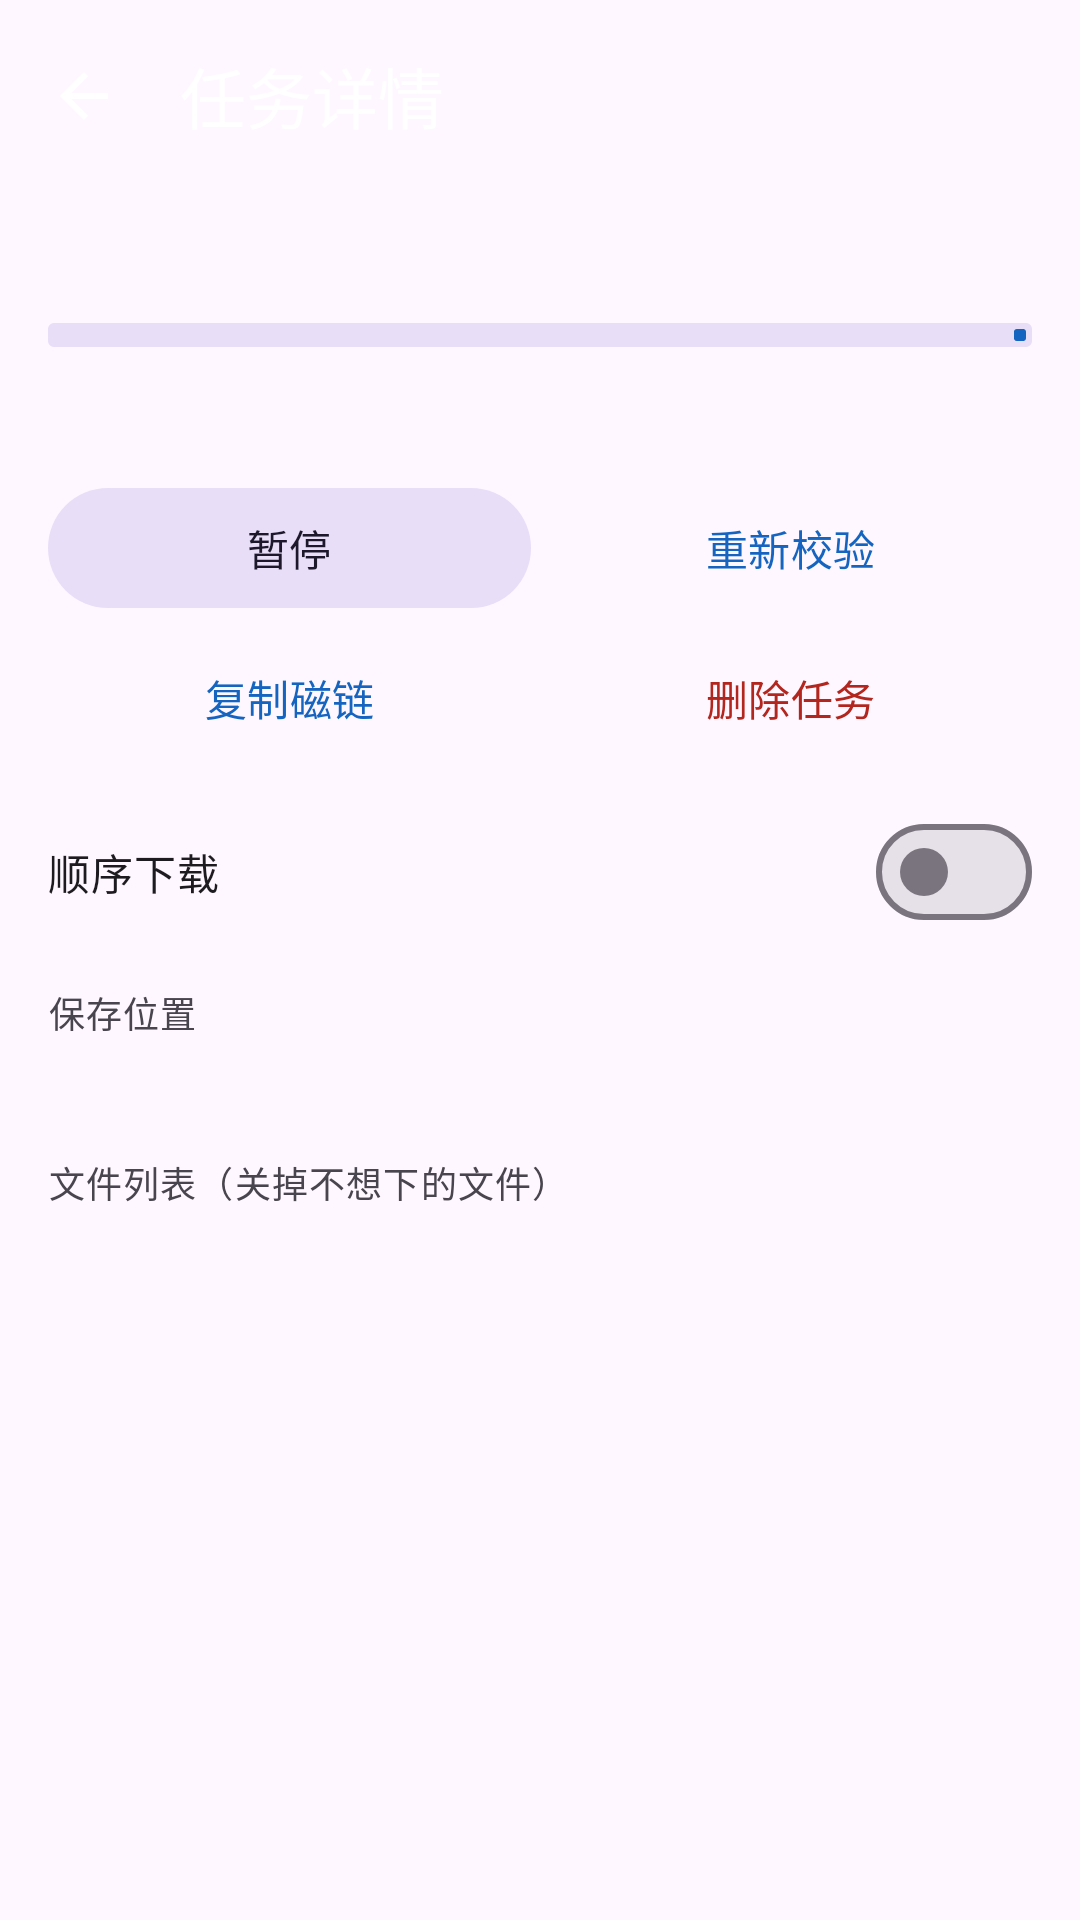

Here is an Android app screen rendered from its layout file. Give the layout XML and the strings, colors and styles it references.
<!-- AndroidManifest.xml: application theme Theme.MagnetRush -->
<!-- res/layout/activity_detail.xml -->
<?xml version="1.0" encoding="utf-8"?>
<LinearLayout xmlns:android="http://schemas.android.com/apk/res/android"
    xmlns:app="http://schemas.android.com/apk/res-auto"
    xmlns:tools="http://schemas.android.com/tools"
    android:layout_width="match_parent"
    android:layout_height="match_parent"
    android:orientation="vertical">

    <com.google.android.material.appbar.AppBarLayout
        android:layout_width="match_parent"
        android:layout_height="wrap_content"
        android:theme="@style/ThemeOverlay.Material3.Dark.ActionBar">

        <com.google.android.material.appbar.MaterialToolbar
            android:id="@+id/toolbar"
            android:layout_width="match_parent"
            android:layout_height="?attr/actionBarSize"
            app:navigationIcon="?attr/homeAsUpIndicator"
            app:title="@string/detail_title" />

    </com.google.android.material.appbar.AppBarLayout>

    <ScrollView
        android:layout_width="match_parent"
        android:layout_height="0dp"
        android:layout_weight="1"
        android:fillViewport="true">

        <LinearLayout
            android:layout_width="match_parent"
            android:layout_height="wrap_content"
            android:orientation="vertical"
            android:paddingStart="16dp"
            android:paddingTop="12dp"
            android:paddingEnd="16dp"
            android:paddingBottom="24dp">

            <TextView
                android:id="@+id/detail_name"
                android:layout_width="match_parent"
                android:layout_height="wrap_content"
                android:textAppearance="?attr/textAppearanceTitleMedium"
                android:textStyle="bold"
                tools:text="ubuntu-24.04-desktop-amd64.iso" />

            <com.google.android.material.progressindicator.LinearProgressIndicator
                android:id="@+id/detail_progress"
                android:layout_width="match_parent"
                android:layout_height="wrap_content"
                android:layout_marginTop="10dp"
                android:max="1000"
                app:trackThickness="8dp" />

            <TextView
                android:id="@+id/detail_status"
                android:layout_width="match_parent"
                android:layout_height="wrap_content"
                android:layout_marginTop="10dp"
                android:lineSpacingExtra="4dp"
                android:textAppearance="?attr/textAppearanceBody2"
                tools:text="1.2 GB / 3.6 GB · 33.4%&#10;↓ 8.20 MB/s  ↑ 210 KB/s&#10;96 节点（含 12 种子）· 剩余 5 分钟" />

            <LinearLayout
                android:layout_width="match_parent"
                android:layout_height="wrap_content"
                android:layout_marginTop="14dp"
                android:orientation="horizontal">

                <com.google.android.material.button.MaterialButton
                    android:id="@+id/btn_toggle"
                    style="@style/Widget.Material3.Button.TonalButton"
                    android:layout_width="0dp"
                    android:layout_height="wrap_content"
                    android:layout_weight="1"
                    android:text="@string/action_pause" />

                <com.google.android.material.button.MaterialButton
                    android:id="@+id/btn_recheck"
                    style="@style/Widget.Material3.Button.TextButton"
                    android:layout_width="0dp"
                    android:layout_height="wrap_content"
                    android:layout_marginStart="6dp"
                    android:layout_weight="1"
                    android:text="@string/action_recheck" />

            </LinearLayout>

            <LinearLayout
                android:layout_width="match_parent"
                android:layout_height="wrap_content"
                android:layout_marginTop="2dp"
                android:orientation="horizontal">

                <com.google.android.material.button.MaterialButton
                    android:id="@+id/btn_share"
                    style="@style/Widget.Material3.Button.TextButton"
                    android:layout_width="0dp"
                    android:layout_height="wrap_content"
                    android:layout_weight="1"
                    android:text="@string/action_copy_magnet" />

                <com.google.android.material.button.MaterialButton
                    android:id="@+id/btn_delete"
                    style="@style/Widget.Material3.Button.TextButton"
                    android:layout_width="0dp"
                    android:layout_height="wrap_content"
                    android:layout_marginStart="6dp"
                    android:layout_weight="1"
                    android:text="@string/action_delete"
                    android:textColor="?attr/colorError" />

            </LinearLayout>

            <com.google.android.material.materialswitch.MaterialSwitch
                android:id="@+id/switch_sequential"
                android:layout_width="match_parent"
                android:layout_height="wrap_content"
                android:layout_marginTop="10dp"
                android:text="@string/detail_sequential" />

            <TextView
                android:layout_width="match_parent"
                android:layout_height="wrap_content"
                android:layout_marginTop="14dp"
                android:text="@string/detail_save_path"
                android:textAppearance="?attr/textAppearanceCaption" />

            <TextView
                android:id="@+id/detail_save_path"
                android:layout_width="match_parent"
                android:layout_height="wrap_content"
                android:layout_marginTop="2dp"
                android:textAppearance="?attr/textAppearanceBody2"
                android:textIsSelectable="true"
                tools:text="/storage/emulated/0/Android/data/com.magnetrush.app/files/MagnetRush" />

            <TextView
                android:layout_width="match_parent"
                android:layout_height="wrap_content"
                android:layout_marginTop="18dp"
                android:text="@string/detail_files"
                android:textAppearance="?attr/textAppearanceCaption" />

            <TextView
                android:id="@+id/detail_files_empty"
                android:layout_width="match_parent"
                android:layout_height="wrap_content"
                android:layout_marginTop="6dp"
                android:text="@string/detail_files_pending"
                android:textAppearance="?attr/textAppearanceBody2"
                android:visibility="gone" />

            <androidx.recyclerview.widget.RecyclerView
                android:id="@+id/file_list"
                android:layout_width="match_parent"
                android:layout_height="wrap_content"
                android:layout_marginTop="4dp"
                android:nestedScrollingEnabled="false" />

        </LinearLayout>
    </ScrollView>
</LinearLayout>
<!-- resources referenced by this layout -->
<resources>
  <string name="action_copy_magnet">复制磁链</string>
  <string name="action_delete">删除任务</string>
  <string name="action_pause">暂停</string>
  <string name="action_recheck">重新校验</string>
  <string name="detail_files">文件列表（关掉不想下的文件）</string>
  <string name="detail_files_pending">还没有拿到文件列表，等元数据到达后会自动显示。</string>
  <string name="detail_save_path">保存位置</string>
  <string name="detail_sequential">顺序下载</string>
  <string name="detail_title">任务详情</string>
  <style name="Theme.MagnetRush" parent="Theme.Material3.DayNight.NoActionBar">
          <item name="colorPrimary">@color/brand_primary</item>
          <item name="colorSecondary">@color/brand_secondary</item>
          <item name="android:windowBackground">?attr/colorSurface</item>
      </style>
  <color name="brand_primary">#1565C0</color>
  <color name="brand_secondary">#00897B</color>
</resources>
